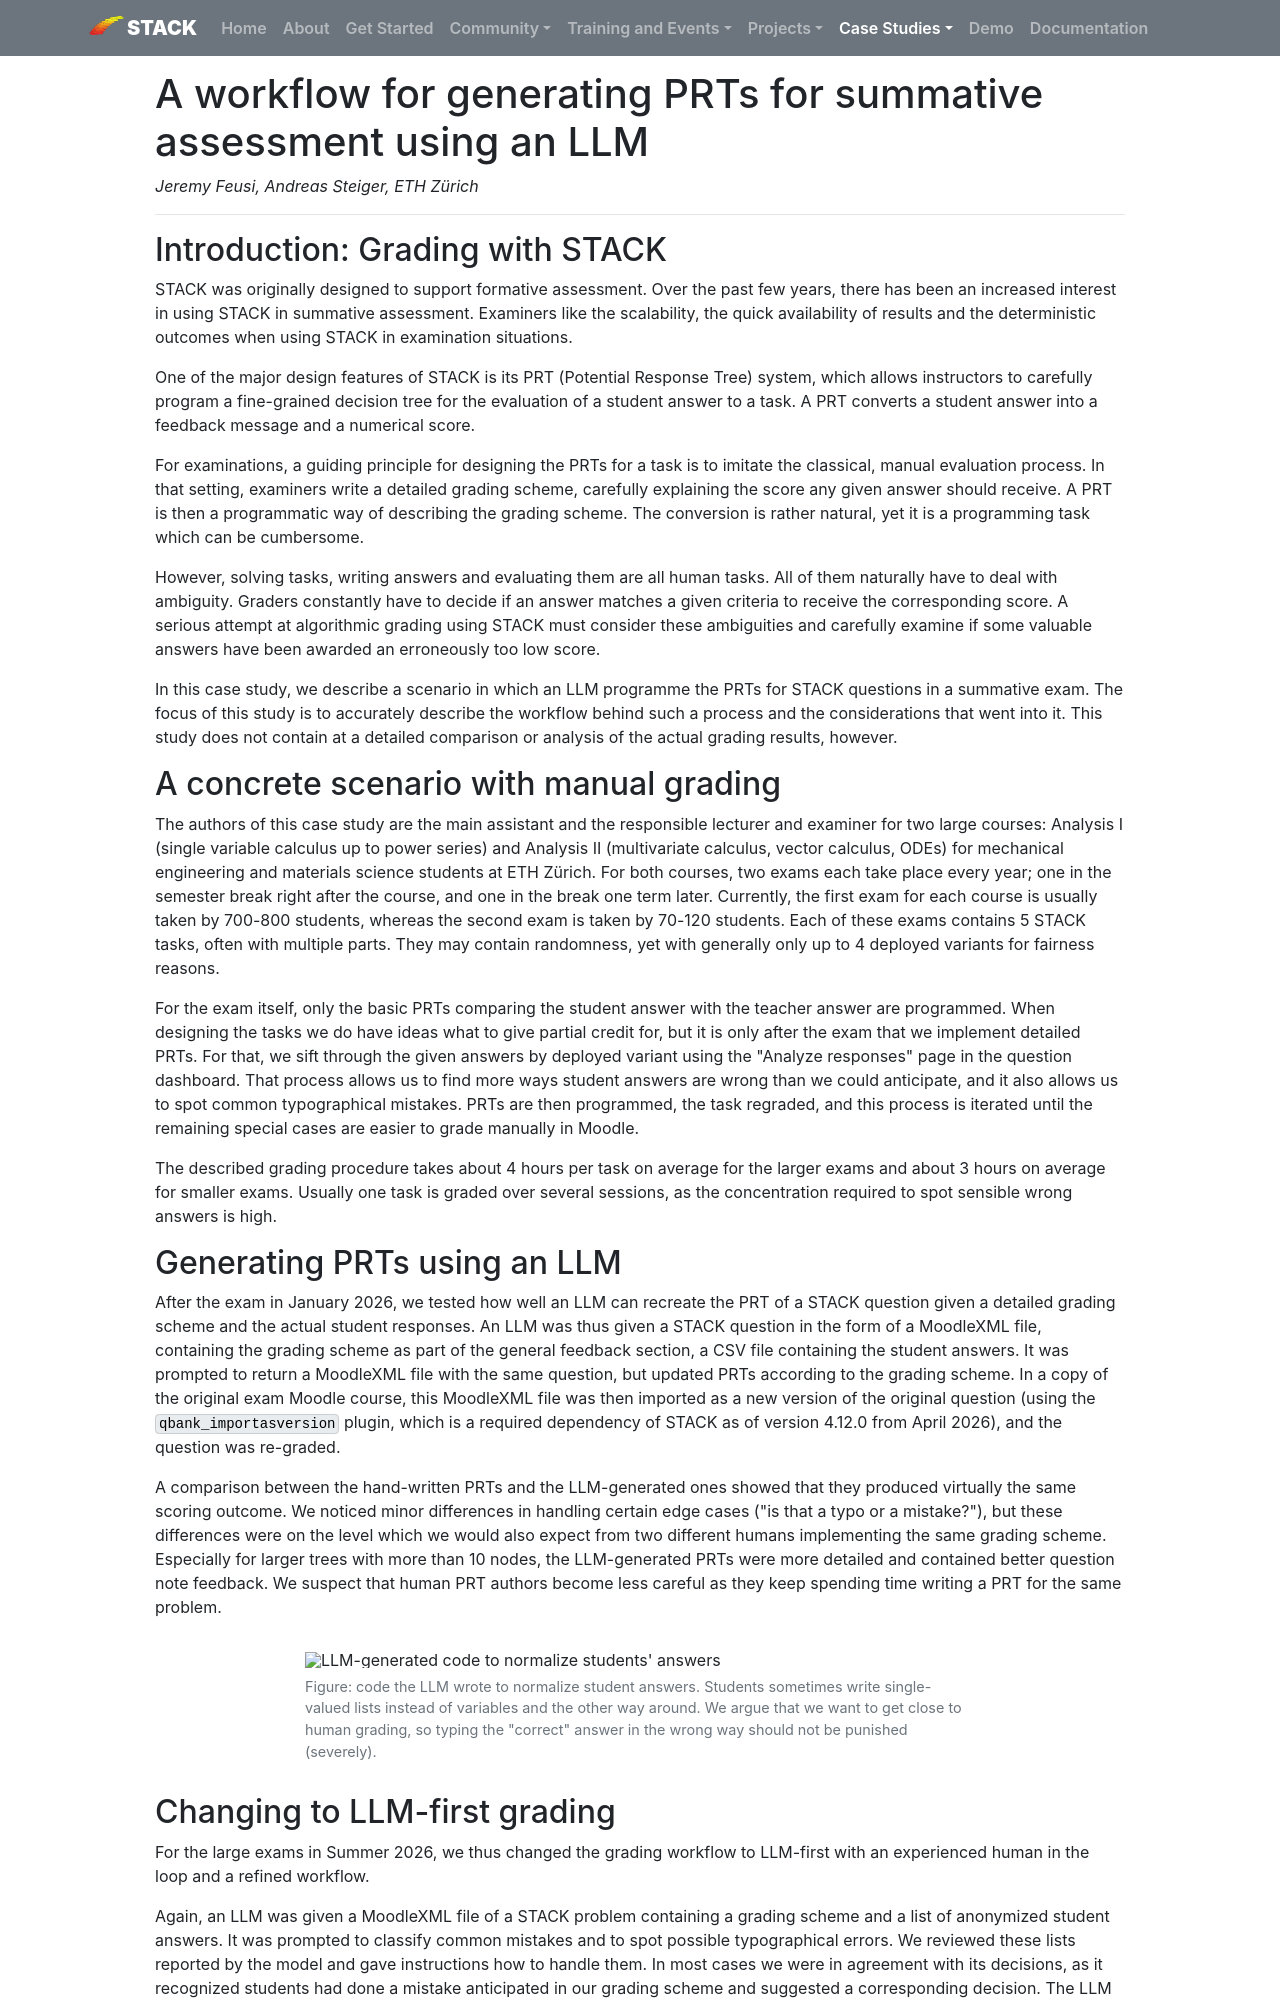

repository: maths/stack-web · page: CaseStudies/2026/ETH_PRT_LLM/index.html · generator: mkdocs

---
template: casestudy.html

title: A workflow for generating PRTs for summative assessment using an LLM
authors: Jeremy Feusi, Andreas Steiger, ETH Zürich
shortdescription: This case study describes a possible workflow for creating the PRTs using an LLM and the considerations that went into the process
cardimage: ETH-LLM-long-prt.png
cardimagealt: An LLM-generated potential response tree.
---

# A workflow for generating PRTs for summative assessment using an LLM

*Jeremy Feusi, Andreas Steiger, ETH Zürich*

---

## Introduction: Grading with STACK

STACK was originally designed to support formative assessment. Over the past few years, there has been an increased interest in using STACK in summative assessment. Examiners like the scalability, the quick availability of results and the deterministic outcomes when using STACK in examination situations.

One of the major design features of STACK is its PRT (Potential Response Tree) system, which allows instructors to carefully program a fine-grained decision tree for the evaluation of a student answer to a task. A PRT converts a student answer into a feedback message and a numerical score.

For examinations, a guiding principle for designing the PRTs for a task is to imitate the classical, manual evaluation process. In that setting, examiners write a detailed grading scheme, carefully explaining the score any given answer should receive. A PRT is then a programmatic way of describing the grading scheme. The conversion is rather natural, yet it is a programming task which can be cumbersome.

However, solving tasks, writing answers and evaluating them are all human tasks. All of them naturally have to deal with ambiguity. Graders constantly have to decide if an answer matches a given criteria to receive the corresponding score. A serious attempt at algorithmic grading using STACK must consider these ambiguities and carefully examine if some valuable answers have been awarded an erroneously too low score.

In this case study, we describe a scenario in which an LLM programme the PRTs for STACK questions in a summative exam. The focus of this study is to accurately describe the workflow behind such a process and the considerations that went into it. This study does not contain at a detailed comparison or analysis of the actual grading results, however.

## A concrete scenario with manual grading

The authors of this case study are the main assistant and the responsible lecturer and examiner for two large courses: Analysis I (single variable calculus up to power series) and Analysis II (multivariate calculus, vector calculus, ODEs) for mechanical engineering and materials science students at ETH Zürich. For both courses, two exams each take place every year; one in the semester break right after the course, and one in the break one term later. Currently, the first exam for each course is usually taken by 700-800 students, whereas the second exam is taken by 70-120 students. Each of these exams contains 5 STACK tasks, often with multiple parts. They may contain randomness, yet with generally only up to 4 deployed variants for fairness reasons.

For the exam itself, only the basic PRTs comparing the student answer with the teacher answer are programmed. When designing the tasks we do have ideas what to give partial credit for, but it is only after the exam that we implement detailed PRTs. For that, we sift through the given answers by deployed variant using the "Analyze responses" page in the question dashboard. That process allows us to find more ways student answers are wrong than we could anticipate, and it also allows us to spot common typographical mistakes. PRTs are then programmed, the task regraded, and this process is iterated until the remaining special cases are easier to grade manually in Moodle. 

The described grading procedure takes about 4 hours per task on average for the larger exams and about 3 hours on average for smaller exams. Usually one task is graded over several sessions, as the concentration required to spot sensible wrong answers is high.
